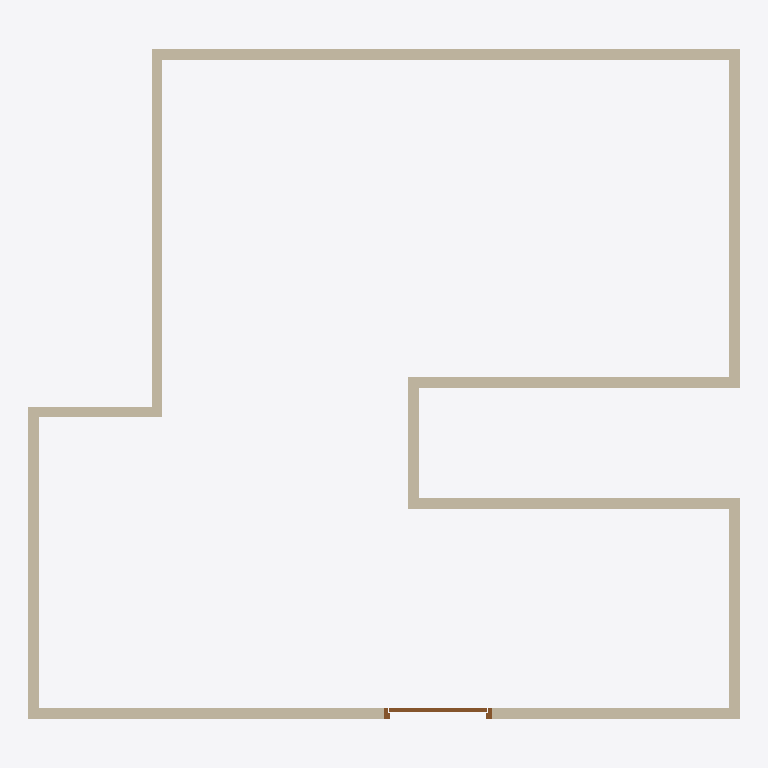
Plan cut of the same IFC building model at storey 'My Storey' (level 0.00 m, cut at 1.40 m), seen from above with north up, elements coloured by IFC class: 10 walls (beige), 1 door (brown). Cut surfaces are drawn darker.
Extent 6.6 m × 6.3 m × 3.0 m (x, y, z). Storeys (1): My Storey at 0.00 m. Elements (11): 10 IfcWall, 1 IfcDoor.

HEADER;
FILE_DESCRIPTION(('ViewDefinition[DesignTransferView]'),'2;1');
FILE_NAME('Git test 4.ifc','2023-07-15T13:05:08+02:00',(''),(''),'IfcOpenShell v0.7.0-fc50bdd3a','BlenderBIM [number]','');
FILE_SCHEMA(('IFC4'));
ENDSEC;
DATA;
#1=IFCPROJECT('3DQuU2Jn5FfPtRxW44IRxH',$,'My Project',$,$,$,$,(#14,#26),#9);
#30=IFCSITE('3_jxuD0zP8SRdC9O6v6A5j',$,'My Site',$,$,#53,$,$,$,$,$,$,$,$);
#36=IFCBUILDING('2YvcKwf5X6p9ekm1yyfieV',$,'My Building',$,$,#59,$,$,$,$,$,$);
#42=IFCBUILDINGSTOREY('1O3cdplcX1iRQjgHj2riyj',$,'My Storey',$,$,#65,$,$,$,$);
#1068=IFCWALL('2C95SiG2bEcO26k5uIcqMY',$,'Wall',$,$,#1081,#1076,$,$);
#1146=IFCWALL('1Qr7F4CxL2BgNP8DJIziAY',$,'Wall',$,$,#1188,#1152,$,$);
#1894=IFCWALL('39a6ddhBj6c9TzXFQEsngV',$,'Wall',$,$,#1963,#1905,$,$);
#1977=IFCWALL('2y2AmPsI51kB3SMMeOpf$I',$,'Wall',$,$,#1988,#1983,$,$);
#2112=IFCWALL('27hVPe8vn5jBvYJs3$lY$m',$,'Wall',$,$,#2208,#2118,$,$);
#1230=IFCWALL('3vnevrXAj1igItvATk$w4P',$,'Wall',$,$,#1241,#1236,$,$);
#1378=IFCWALL('1Lcn5Q_tH7aQ8lPmyF3D0B',$,'Wall',$,$,#1820,#1384,$,$);
#1108=IFCWALL('0MJ6FaGw1ChRLQAyE3Uvzt',$,'Wall',$,$,#1119,#1114,$,$);
#1299=IFCWALL('0rbQQpHuT9xBy_O8bH6WXy',$,'Wall',$,$,#1893,#1305,$,$);
#2002=IFCWALL('2a7SmAMvnDeAhwXQ6CgAW7',$,'Wall',$,$,#2270,#2008,$,$);
#2271=IFCDOOR('0iaTaM7mPFiOAWK436IEQX',$,'Door',$,$,#2310,#2298,$,$,$,$,$,$);
ENDSEC;